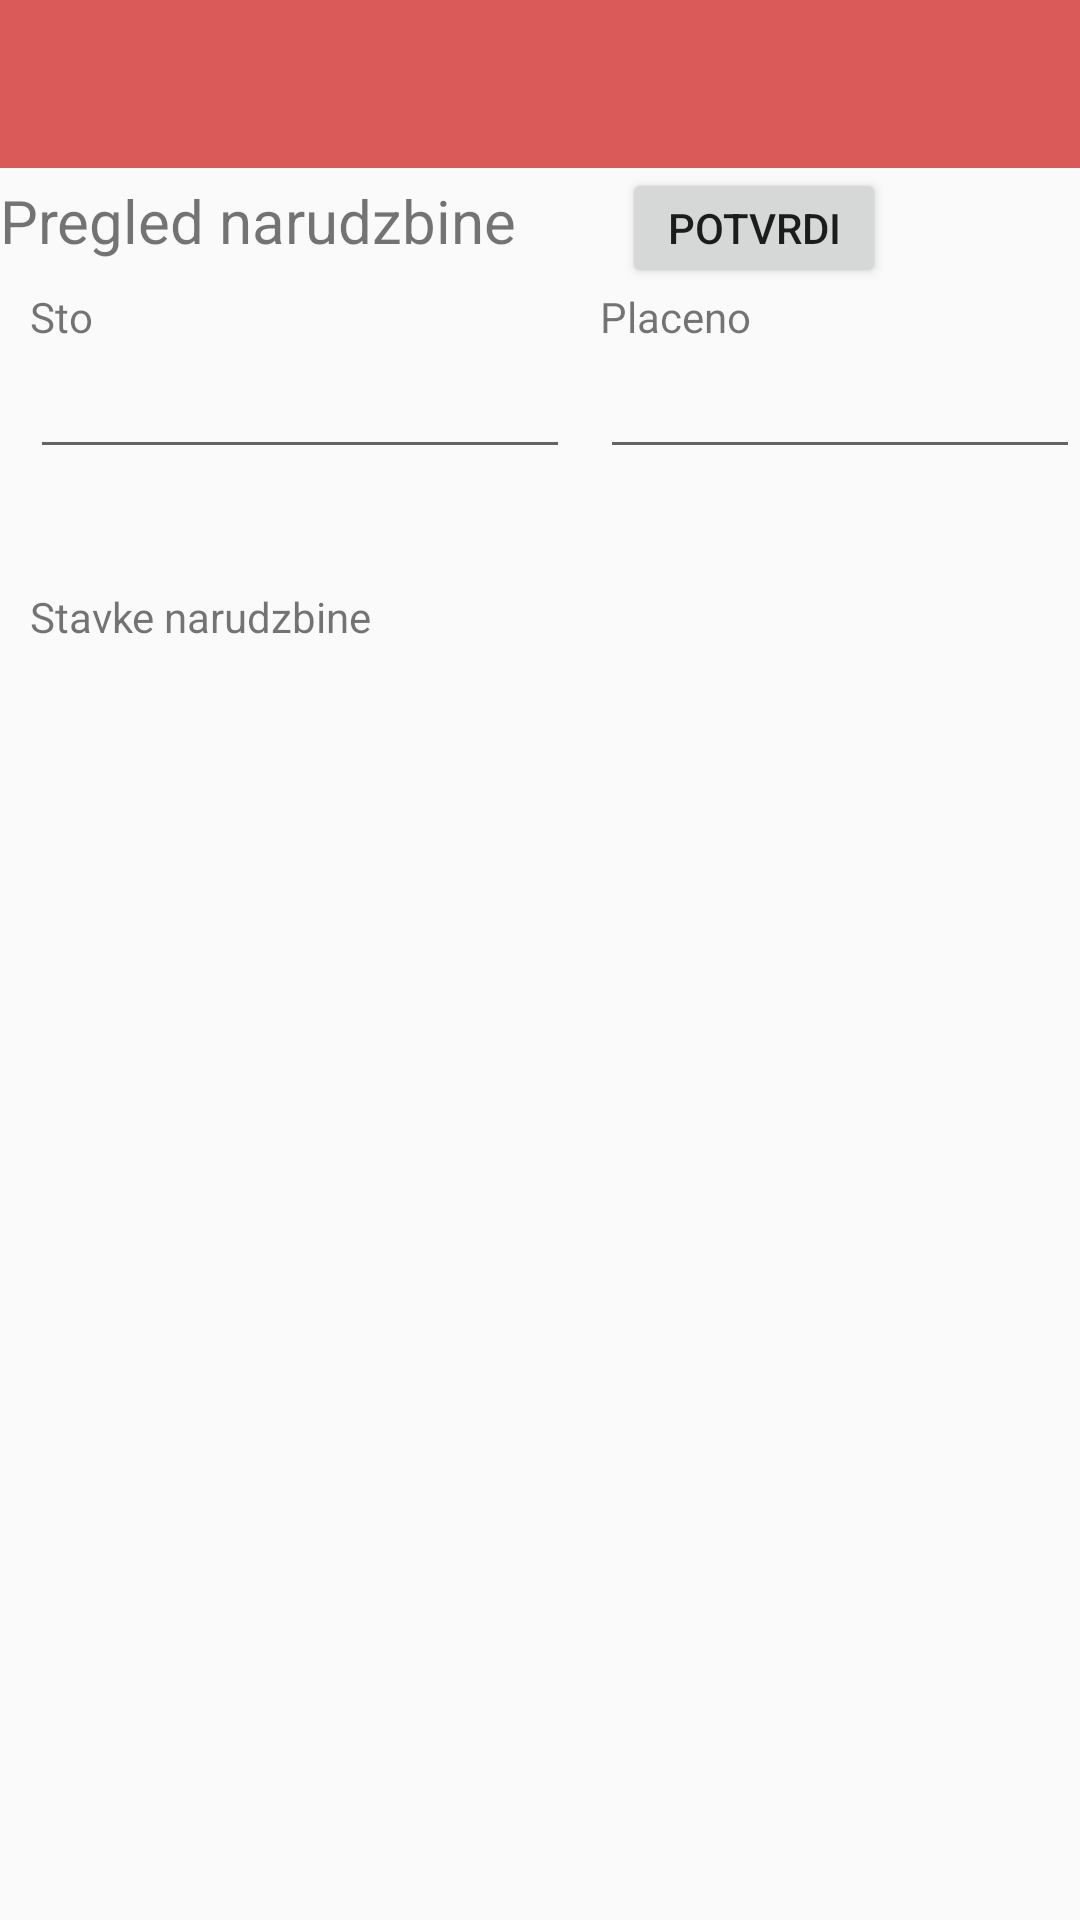

Android layout source for this screen:
<!-- AndroidManifest.xml: application theme AppTheme -->
<!-- res/layout/activity_narudzbina_editovanje.xml -->
<RelativeLayout xmlns:android="http://schemas.android.com/apk/res/android"
    xmlns:tools="http://schemas.android.com/tools"
    android:layout_width="match_parent"
    android:layout_height="match_parent"
    android:orientation="vertical"
    tools:context="com.example.marijacivovic.restoran.NarudzbinaEditovanjeActivity">

    <include
        android:id="@+id/signin_toolbar"
        layout="@layout/toolbar" />

    <LinearLayout
        android:id="@+id/narudzbina_naslov"
        android:layout_width="match_parent"
        android:layout_height="40dp"
        android:layout_below="@id/signin_toolbar"
        android:orientation="horizontal">

        <TextView
            android:id="@+id/narudzbina_pregled"
            android:layout_width="wrap_content"
            android:layout_height="wrap_content"
            android:layout_below="@id/narudzbina_naslov"
            android:layout_marginBottom="5dp"
            android:text="Pregled narudzbine       "
            android:textSize="20dp" />

        <Button
            android:layout_width="wrap_content"
            android:layout_height="wrap_content"
            android:onClick="saveOrder"
            android:text="Potvrdi" />
    </LinearLayout>

    <LinearLayout
        android:id="@+id/narudzbina_sto_placeno"
        android:layout_width="match_parent"
        android:layout_height="100dp"
        android:layout_below="@id/narudzbina_naslov"
        android:orientation="horizontal">

        <RelativeLayout
            android:layout_width="wrap_content"
            android:layout_height="match_parent">

            <TextView
                android:id="@+id/narudzbina_sto"
                android:layout_width="wrap_content"
                android:layout_height="wrap_content"
                android:layout_marginLeft="10dp"
                android:text="Sto" />

            <EditText
                android:id="@+id/narudzbina_sto_box"
                android:layout_width="wrap_content"
                android:layout_height="wrap_content"
                android:layout_below="@id/narudzbina_sto"
                android:layout_marginLeft="10dp"
                android:minWidth="180dp" />
        </RelativeLayout>

        <RelativeLayout
            android:layout_width="wrap_content"
            android:layout_height="match_parent">

            <TextView
                android:id="@+id/narudzbina_placeno"
                android:layout_width="wrap_content"
                android:layout_height="wrap_content"
                android:layout_marginLeft="10dp"
                android:text="Placeno" />

            <EditText
                android:id="@+id/narudzbina_placeno_box"
                android:layout_width="wrap_content"
                android:layout_height="wrap_content"
                android:layout_below="@id/narudzbina_placeno"
                android:layout_marginLeft="10dp"
                android:minWidth="180dp" />
        </RelativeLayout>
    </LinearLayout>

    <TextView
        android:id="@+id/narudzbina_stavke_label"
        android:layout_width="wrap_content"
        android:layout_height="wrap_content"
        android:layout_below="@id/narudzbina_sto_placeno"
        android:layout_marginLeft="10dp"
        android:text="Stavke narudzbine" />

    <ListView
        android:id="@+id/edit_stavke_listView"
        android:layout_width="fill_parent"
        android:layout_height="match_parent"
        android:layout_below="@id/narudzbina_stavke_label"
        android:layout_marginTop="8dp"></ListView>

    <Button
        android:id="@+id/usersls_addUser_btn"
        android:layout_width="60dp"
        android:layout_height="60dp"
        android:layout_alignParentBottom="true"
        android:layout_alignParentRight="true"
        android:background="@drawable/ic_add_circle_outline_black_48dp"
        android:onClick="addStavka" />

</RelativeLayout>
<!-- res/layout/toolbar.xml (included above) -->
<?xml version="1.0" encoding="utf-8"?>
<android.support.v7.widget.Toolbar xmlns:android="http://schemas.android.com/apk/res/android"
    xmlns:app="http://schemas.android.com/apk/res-auto"
    android:id="@+id/signin_toolbar"
    android:layout_width="match_parent"
    android:layout_height="?android:actionBarSize"
    android:background="?attr/colorPrimary"
    android:theme="@style/AppTheme" />
    
    
<!-- resources referenced by this layout -->
<resources>
  <style name="AppTheme" parent="Theme.AppCompat.Light.NoActionBar">
          <item name="colorPrimary">@color/red</item>
          <item name="colorPrimaryDark">@color/darker_red</item>
          <item name="colorAccent">@color/white</item>
          <item name="android:textViewStyle">@style/RobotoTextViewStyle</item>
          <item name="buttonStyle">@style/RobotoButtonStyle</item>
      </style>
  <color name="red">#da5959</color>
  <color name="darker_red">#ba3939</color>
  <color name="white">#FFFFFF</color>
  <style name="RobotoTextViewStyle" parent="android:Widget.TextView">
          <item name="android:fontFamily">sans-serif-light</item>
      </style>
  <style name="RobotoButtonStyle" parent="android:Widget.Holo.Button">
          <item name="android:fontFamily">sans-serif-light</item>
      </style>
</resources>
